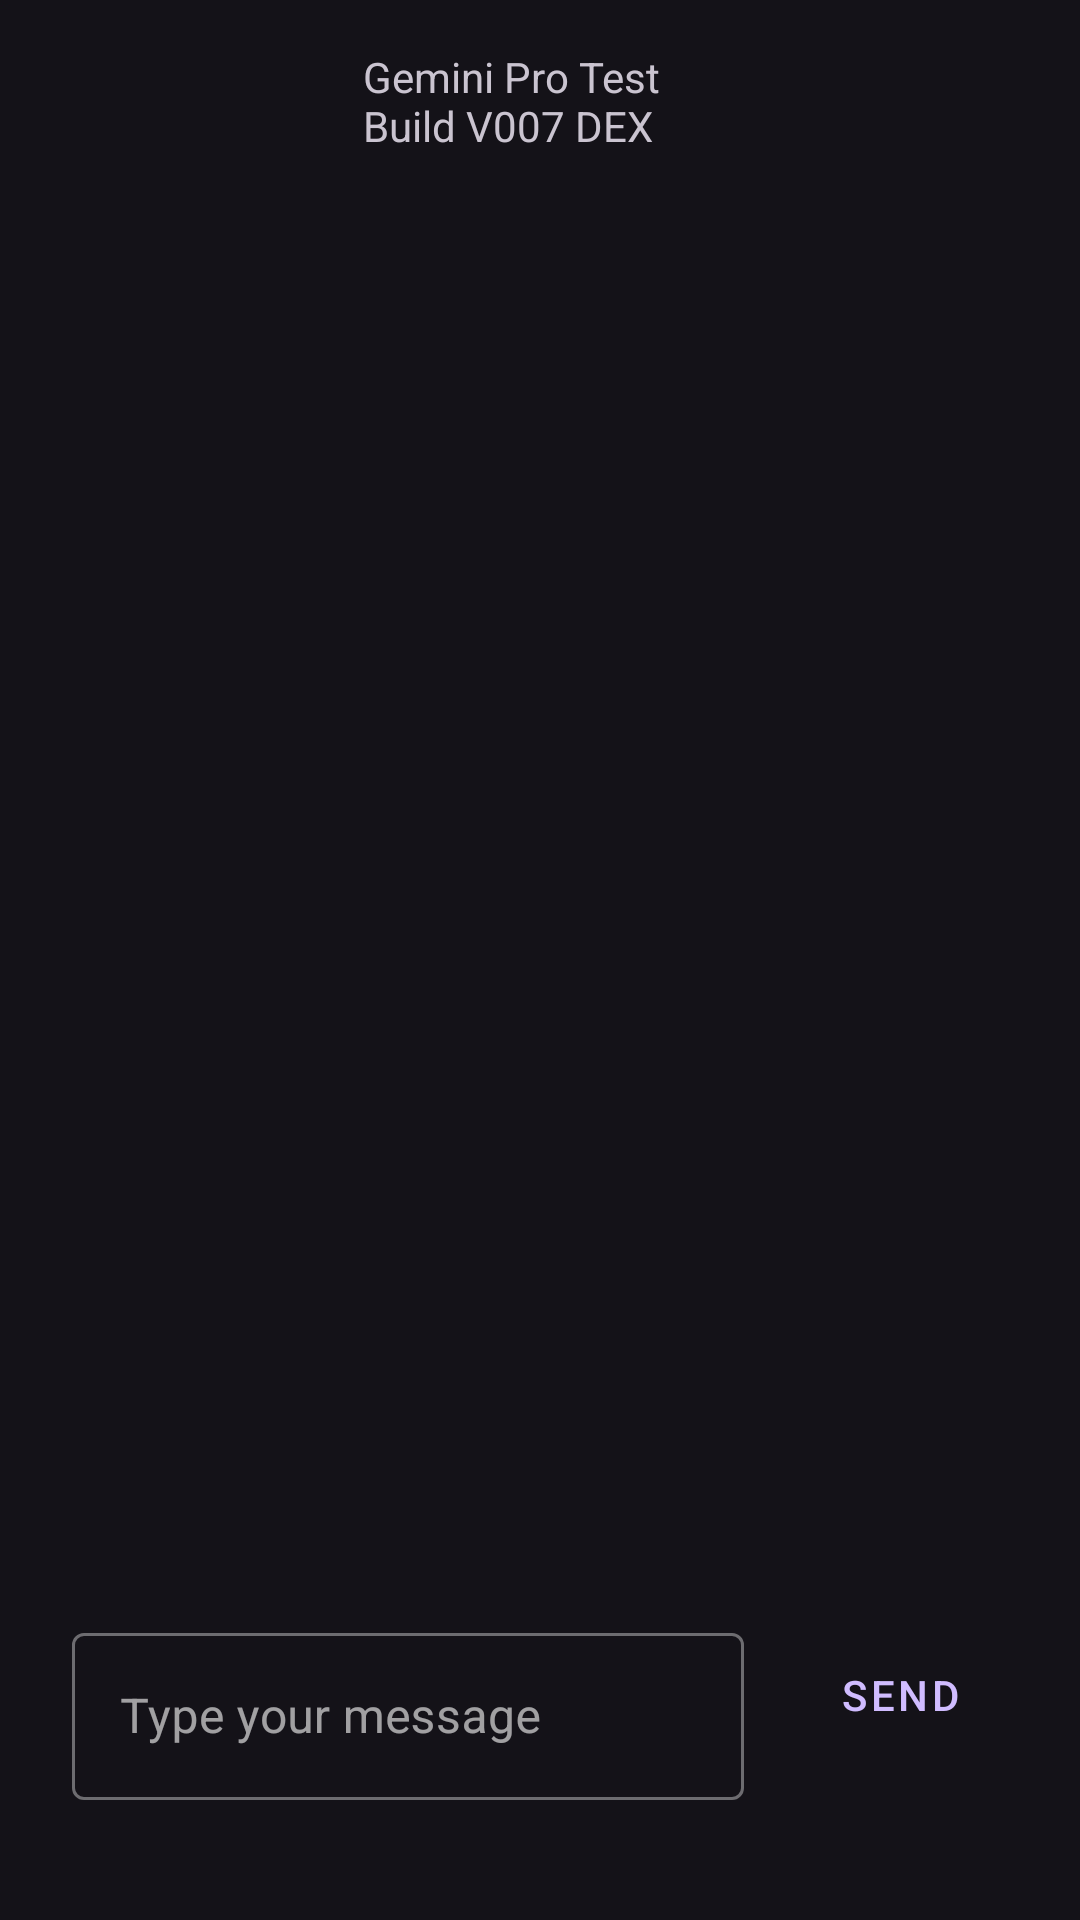

Here is an Android app screen rendered from its layout file. Give the layout XML and the strings, colors and styles it references.
<!-- AndroidManifest.xml: application theme Theme.Material3.Dark -->
<!-- res/layout/activity_main.xml -->
<?xml version="1.0" encoding="utf-8"?>
<androidx.constraintlayout.widget.ConstraintLayout
    xmlns:android="http://schemas.android.com/apk/res/android"
    xmlns:app="http://schemas.android.com/apk/res-auto"
    xmlns:tools="http://schemas.android.com/tools"
    android:layout_width="match_parent"
    android:layout_height="match_parent"
    android:padding="16dp">

    <ScrollView
        android:id="@+id/scrollView"
        android:layout_width="342dp"
        android:layout_height="517dp"
        app:layout_constraintBottom_toTopOf="@id/inputArea"
        app:layout_constraintEnd_toEndOf="parent"
        app:layout_constraintStart_toStartOf="parent"
        app:layout_constraintTop_toTopOf="parent"
        app:layout_constraintVertical_bias="1.0">

        <TextView
            android:id="@+id/textViewResponse"
            android:layout_width="match_parent"
            android:layout_height="wrap_content"
            android:textSize="16sp"
            android:visibility="visible"
            android:layout_gravity="start"/>
    </ScrollView>

    <LinearLayout
        android:id="@+id/inputArea"
        android:layout_width="0dp"
        android:layout_height="wrap_content"
        android:layout_marginBottom="16dp"
        android:orientation="horizontal"
        android:paddingTop="8dp"
        app:layout_constraintBottom_toBottomOf="parent"
        app:layout_constraintStart_toStartOf="parent"
        app:layout_constraintEnd_toEndOf="parent">

        <com.google.android.material.textfield.TextInputLayout
            android:id="@+id/editTextUserInputLayout"
            android:layout_width="0dp"
            android:layout_height="wrap_content"
            android:layout_margin="8dp"
            android:layout_weight="1"
            android:hint="Type your message"
            app:boxBackgroundMode="outline"
            app:hintAnimationEnabled="true"
            app:hintEnabled="true"
            app:theme="@style/ThemeOverlay.MaterialComponents.Dark"
            style="@style/Widget.MaterialComponents.TextInputLayout.OutlinedBox">

            <com.google.android.material.textfield.TextInputEditText
                android:id="@+id/editTextUserInput"
                android:layout_width="match_parent"
                android:layout_height="wrap_content"
                android:inputType="text" />
        </com.google.android.material.textfield.TextInputLayout>

        <Button
            android:id="@+id/buttonSend"
            android:layout_width="wrap_content"
            android:layout_height="wrap_content"
            android:text="Send"
            style="@style/Widget.MaterialComponents.Button.OutlinedButton"
            app:cornerRadius="5dp" />
    </LinearLayout>

    <TextView
        android:id="@+id/textView"
        android:layout_width="118dp"
        android:layout_height="58dp"
        android:text="Gemini Pro Test Build V007 DEX"
        app:layout_constraintEnd_toEndOf="parent"
        app:layout_constraintStart_toStartOf="parent"
        tools:layout_editor_absoluteY="2dp" />
</androidx.constraintlayout.widget.ConstraintLayout>
<!-- resources referenced by this layout -->
<resources>

</resources>
